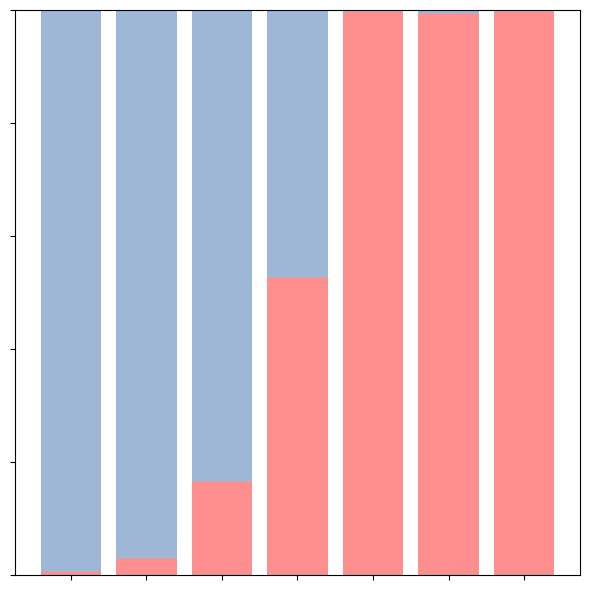

Write the Python code that produced this figure.
import matplotlib.pyplot as plt
import numpy as np
from matplotlib import rcParams

datasets = [
    "GNPS_PFAS", "NIST20_PFAS", "MoNA_PFAS", "Standard",
    "GNPS_non", "NIST20_non", "MoNA_non"
]

pfas_correct = [0.6, 2.8, 16.4, 52.5]
nonpfas_wrong = [0.4, 0.7, 0.3]

correct = []
wrong = []

for v in pfas_correct:
    correct.append(v)
    wrong.append(100 - v)

for v in nonpfas_wrong:
    correct.append(100 - v)
    wrong.append(v)

correct = np.array(correct)
wrong = np.array(wrong)

x = np.arange(len(datasets))

fig, ax = plt.subplots(figsize=(6, 6))

ax.bar(
    x,
    correct,
    label="Correct",
    color="#ff8e8e"
)

ax.bar(
    x,
    wrong,
    bottom=correct,
    label="Incorrect",
    color="#9fb7d6"
)

ax.set_xticks(x)
ax.set_xticklabels([])

ax.set_yticklabels([])
ax.set_ylim(0, 100)

plt.tight_layout()
plt.savefig("stacked_bar.png", dpi=300, bbox_inches='tight', transparent=True)
plt.show()
